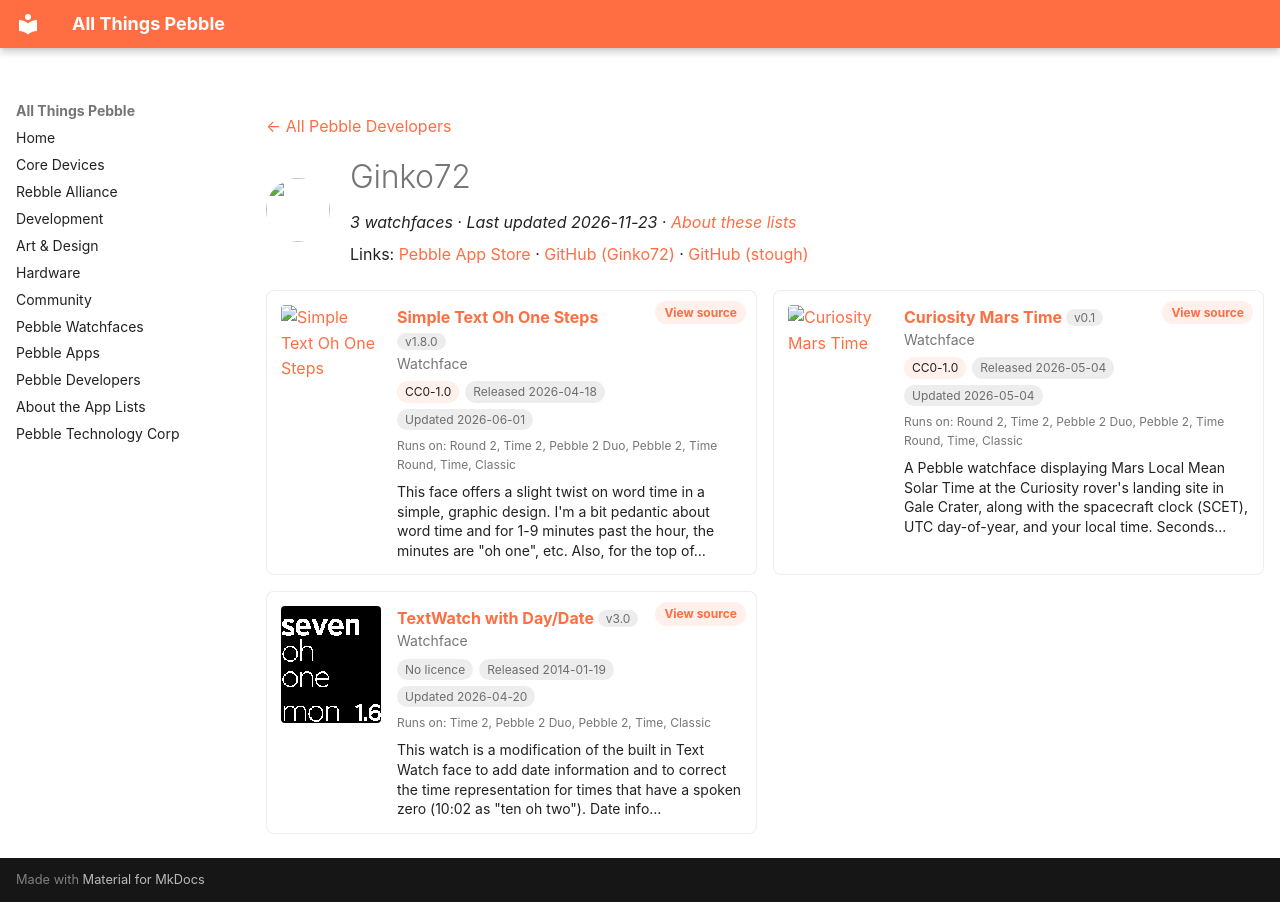

repository: saltedlolly/all-things-pebble · page: developers/ginko72.html · generator: mkdocs

---
title: "Ginko72"
hide:
  - toc
---

<!-- Generated by scripts/update_app_directory.py: do not edit by hand -->
[← All Pebble Developers](../developers.md)

<div class="dev-header" markdown>
<img class="dev-avatar" src="https://github.com/Ginko72.png?size=128" alt="" width="64" height="64" loading="lazy" onerror="this.remove()">
<div class="dev-intro" markdown>

# Ginko72

*3 watchfaces · Last updated 2026-11-23 · [About these lists](../about-app-lists.md)*

Links: [Pebble App Store](https://apps.repebble.com/apps/dev/ginko72_52d0e60b3364778ac00000c9) · [GitHub (Ginko72)](https://github.com/Ginko72) · [GitHub (stough)](https://github.com/stough)

</div>
</div>

<div class="dev-controls" data-search-exclude hidden>
<div class="dev-filter" role="group" aria-label="Show"><button type="button" data-filter="all" aria-pressed="true">All <span>3</span></button><button type="button" data-filter="watchface" aria-pressed="false">Watchfaces <span>3</span></button><button type="button" data-filter="watchapp" aria-pressed="false" disabled>Apps <span>0</span></button></div>
<label class="dev-sort">Sort by <select><option value="updated">Recently updated</option><option value="released">Newest release</option><option value="title">A–Z</option></select></label>
</div>

<div class="app-grid dev-apps" data-search-exclude>
<div class="app-card" data-type="watchface" data-title="simple text oh one steps" data-released="2026-04-18" data-updated="2026-06-01">
<a class="app-shot" href="https://apps.repebble.com/6709f1569dc240d8b4226fb4" data-search-exclude><img src="../images/apps/6709f1569dc240d8b4226fb4.png" alt="Simple Text Oh One Steps" loading="lazy"></a>
<div class="app-info">
<h2 class="app-name" id="app-6709f1569dc240d8b4226fb4"><a href="https://apps.repebble.com/6709f1569dc240d8b4226fb4">Simple Text Oh One Steps</a> <span class="app-version" title="Latest version" data-search-exclude>v1.8.0</span></h2>
<a class="app-source" href="https://github.com/Ginko72/PebbleTextHealth" title="Source code" data-search-exclude>View source</a>
<div class="app-dev">Watchface</div>
<div class="app-tags" data-search-exclude><span class="app-licence" title="Licence">CC0-1.0</span> <span title="First published in the app store">Released 2026-04-18</span> <span title="Latest release in the app store">Updated 2026-06-01</span></div>
<div class="app-watches" title="Supported watches" data-search-exclude>Runs on: Round 2, Time 2, Pebble 2 Duo, Pebble 2, Time Round, Time, Classic</div>
<p class="app-desc">This face offers a slight twist on word time in a simple, graphic design. I&#x27;m a bit pedantic about word time and for 1-9 minutes past the hour, the minutes are &quot;oh one&quot;, etc. Also, for the top of…</p>
</div>
</div>
<div class="app-card" data-type="watchface" data-title="curiosity mars time" data-released="2026-05-04" data-updated="2026-05-04">
<a class="app-shot" href="https://apps.repebble.com/a3168ac04dbd4309a346c6ea" data-search-exclude><img src="../images/apps/a3168ac04dbd4309a346c6ea.png" alt="Curiosity Mars Time" loading="lazy"></a>
<div class="app-info">
<h2 class="app-name" id="app-a3168ac04dbd4309a346c6ea"><a href="https://apps.repebble.com/a3168ac04dbd4309a346c6ea">Curiosity Mars Time</a> <span class="app-version" title="Latest version" data-search-exclude>v0.1</span></h2>
<a class="app-source" href="https://github.com/Ginko72/PebbleMSLMarsTime" title="Source code" data-search-exclude>View source</a>
<div class="app-dev">Watchface</div>
<div class="app-tags" data-search-exclude><span class="app-licence" title="Licence">CC0-1.0</span> <span title="First published in the app store">Released 2026-05-04</span> <span title="Latest release in the app store">Updated 2026-05-04</span></div>
<div class="app-watches" title="Supported watches" data-search-exclude>Runs on: Round 2, Time 2, Pebble 2 Duo, Pebble 2, Time Round, Time, Classic</div>
<p class="app-desc">A Pebble watchface displaying Mars Local Mean Solar Time at the Curiosity rover&#x27;s landing site in Gale Crater, along with the spacecraft clock (SCET), UTC day-of-year, and your local time. Seconds…</p>
</div>
</div>
<div class="app-card" data-type="watchface" data-title="textwatch with day/date" data-released="2014-01-19" data-updated="2026-04-20">
<a class="app-shot" href="https://apps.repebble.com/52db4b58e798b9c8c9000347" data-search-exclude><img src="../images/apps/52db4b58e798b9c8c9000347.png" alt="TextWatch with Day/Date" loading="lazy"></a>
<div class="app-info">
<h2 class="app-name" id="app-52db4b58e798b9c8c9000347"><a href="https://apps.repebble.com/52db4b58e798b9c8c9000347">TextWatch with Day/Date</a> <span class="app-version" title="Latest version" data-search-exclude>v3.0</span></h2>
<a class="app-source" href="https://github.com/stough/PebbleTextWatch" title="Source code" data-search-exclude>View source</a>
<div class="app-dev">Watchface</div>
<div class="app-tags" data-search-exclude><span class="app-licence app-licence--none" title="Licence">No licence</span> <span title="First published in the app store">Released 2014-01-19</span> <span title="Latest release in the app store">Updated 2026-04-20</span></div>
<div class="app-watches" title="Supported watches" data-search-exclude>Runs on: Time 2, Pebble 2 Duo, Pebble 2, Time, Classic</div>
<p class="app-desc">This watch is a modification of the built in Text Watch face to add date information and to correct the time representation for times that have a spoken zero (10:02 as &quot;ten oh two&quot;). Date info…</p>
</div>
</div>
</div>
